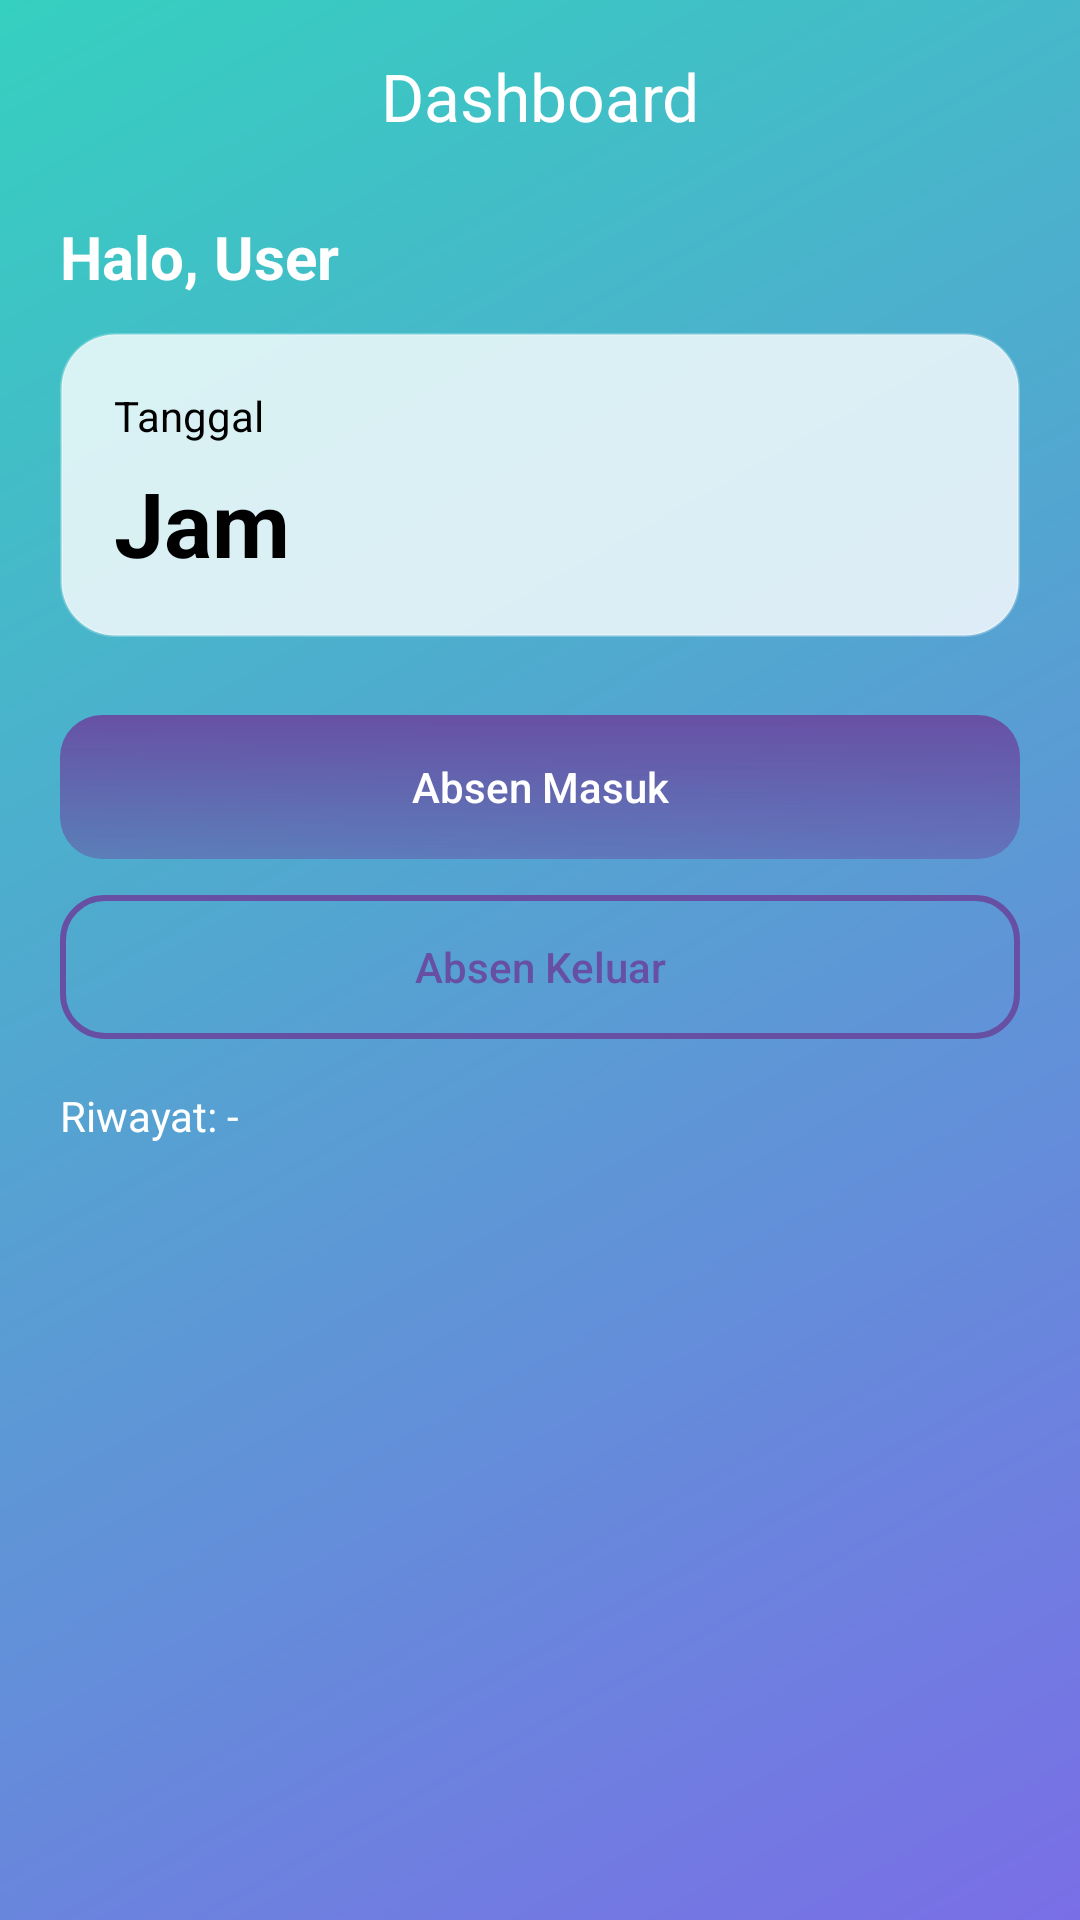

Layout XML and referenced resources for this Android screen:
<!-- AndroidManifest.xml: application theme Theme.SmartAttendance -->
<!-- res/layout/activity_dashboard.xml -->
<?xml version="1.0" encoding="utf-8"?>
<androidx.coordinatorlayout.widget.CoordinatorLayout
    xmlns:android="http://schemas.android.com/apk/res/android"
    xmlns:app="http://schemas.android.com/apk/res-auto"
    android:layout_width="match_parent"
    android:layout_height="match_parent"
    android:background="@drawable/bg_app">

    <com.google.android.material.appbar.MaterialToolbar
        android:id="@+id/topBar"
        android:layout_width="match_parent"
        android:layout_height="?attr/actionBarSize"
        android:background="@android:color/transparent"
        app:title="Dashboard"
        app:titleCentered="true"
        app:titleTextColor="@android:color/white"
        app:navigationIconTint="@android:color/white" />

    <ScrollView
        android:layout_width="match_parent"
        android:layout_height="match_parent"
        android:paddingLeft="20dp"
        android:paddingRight="20dp"
        android:paddingBottom="20dp"
        android:paddingTop="?attr/actionBarSize">

        <LinearLayout
            android:layout_width="match_parent"
            android:layout_height="wrap_content"
            android:orientation="vertical">

            <TextView
                android:id="@+id/tvHello"
                android:layout_width="wrap_content"
                android:layout_height="wrap_content"
                android:text="Halo, User"
                android:textStyle="bold"
                android:textSize="20sp"
                android:textColor="@android:color/white"
                android:layout_marginTop="8dp"
                android:layout_marginBottom="8dp" />

            <com.google.android.material.card.MaterialCardView
                android:id="@+id/cardTime"
                android:layout_width="match_parent"
                android:layout_height="wrap_content"
                android:layout_marginTop="4dp"
                app:cardBackgroundColor="@android:color/transparent"
                app:cardElevation="0dp"
                app:strokeColor="@android:color/transparent">

                <LinearLayout
                    android:layout_width="match_parent"
                    android:layout_height="wrap_content"
                    android:background="@drawable/bg_card_glass"
                    android:orientation="vertical"
                    android:padding="18dp">

                    <TextView
                        android:id="@+id/tvDate"
                        android:layout_width="wrap_content"
                        android:layout_height="wrap_content"
                        android:text="Tanggal"
                        android:textSize="14sp"
                        android:textColor="@android:color/black" />

                    <TextView
                        android:id="@+id/tvClock"
                        android:layout_width="wrap_content"
                        android:layout_height="wrap_content"
                        android:text="Jam"
                        android:textStyle="bold"
                        android:textSize="30sp"
                        android:textColor="@android:color/black"
                        android:layout_marginTop="6dp" />
                </LinearLayout>
            </com.google.android.material.card.MaterialCardView>

            <Button
                android:id="@+id/btnIn"
                android:layout_width="match_parent"
                android:layout_height="wrap_content"
                android:layout_marginTop="26dp"
                android:text="Absen Masuk"
                android:textAllCaps="false"
                android:textColor="@android:color/white"
                android:background="@drawable/btn_primary" />

            <Button
                android:id="@+id/btnOut"
                android:layout_width="match_parent"
                android:layout_height="wrap_content"
                android:layout_marginTop="12dp"
                android:text="Absen Keluar"
                android:textAllCaps="false"
                android:textColor="#FF6750A4"
                android:background="@drawable/btn_outline" />

            <TextView
                android:id="@+id/tvLast"
                android:layout_width="match_parent"
                android:layout_height="wrap_content"
                android:layout_marginTop="16dp"
                android:text="Riwayat: -"
                android:textSize="14sp"
                android:textColor="@android:color/white" />

        </LinearLayout>
    </ScrollView>
</androidx.coordinatorlayout.widget.CoordinatorLayout>
<!-- resources referenced by this layout -->
<resources>
  <!-- drawable bg_app (drawable) -->
  <?xml version="1.0" encoding="utf-8"?>
  <shape xmlns:android="http://schemas.android.com/apk/res/android">
      <gradient
          android:type="linear"
          android:startColor="#7A6EE6"
          android:endColor="#35D0C0"
          android:angle="135" />
  </shape>
  <!-- drawable bg_card_glass (drawable) -->
  <shape xmlns:android="http://schemas.android.com/apk/res/android">
      <corners android:radius="18dp"/>
      <solid android:color="#CCFFFFFF"/>  
      <stroke android:width="1dp" android:color="#40FFFFFF"/>
  </shape>
  <!-- drawable btn_outline (drawable) -->
  <ripple xmlns:android="http://schemas.android.com/apk/res/android"
      android:color="#1A000000">
      <item>
          <shape>
              <corners android:radius="14dp"/>
              <solid android:color="@android:color/transparent"/>
              <stroke android:width="2dp" android:color="#FF6750A4"/>
              <padding android:left="14dp" android:top="12dp" android:right="14dp" android:bottom="12dp"/>
          </shape>
      </item>
  </ripple>
  <!-- drawable btn_primary (drawable) -->
  <ripple xmlns:android="http://schemas.android.com/apk/res/android"
      android:color="#33FFFFFF">
      <item>
          <shape>
              <corners android:radius="14dp"/>
              <gradient android:startColor="#806750A4" android:endColor="#FF6750A4" android:angle="90"/>
              <padding android:left="14dp" android:top="12dp" android:right="14dp" android:bottom="12dp"/>
          </shape>
      </item>
  </ripple>
  <style name="Theme.SmartAttendance" parent="Theme.Material3.Light.NoActionBar">
          <item name="colorPrimary">@color/primary</item>
          <item name="colorOnPrimary">@color/onPrimary</item>
      </style>
  <color name="primary">#6750A4</color>
  <color name="onPrimary">#FFFFFF</color>
</resources>
